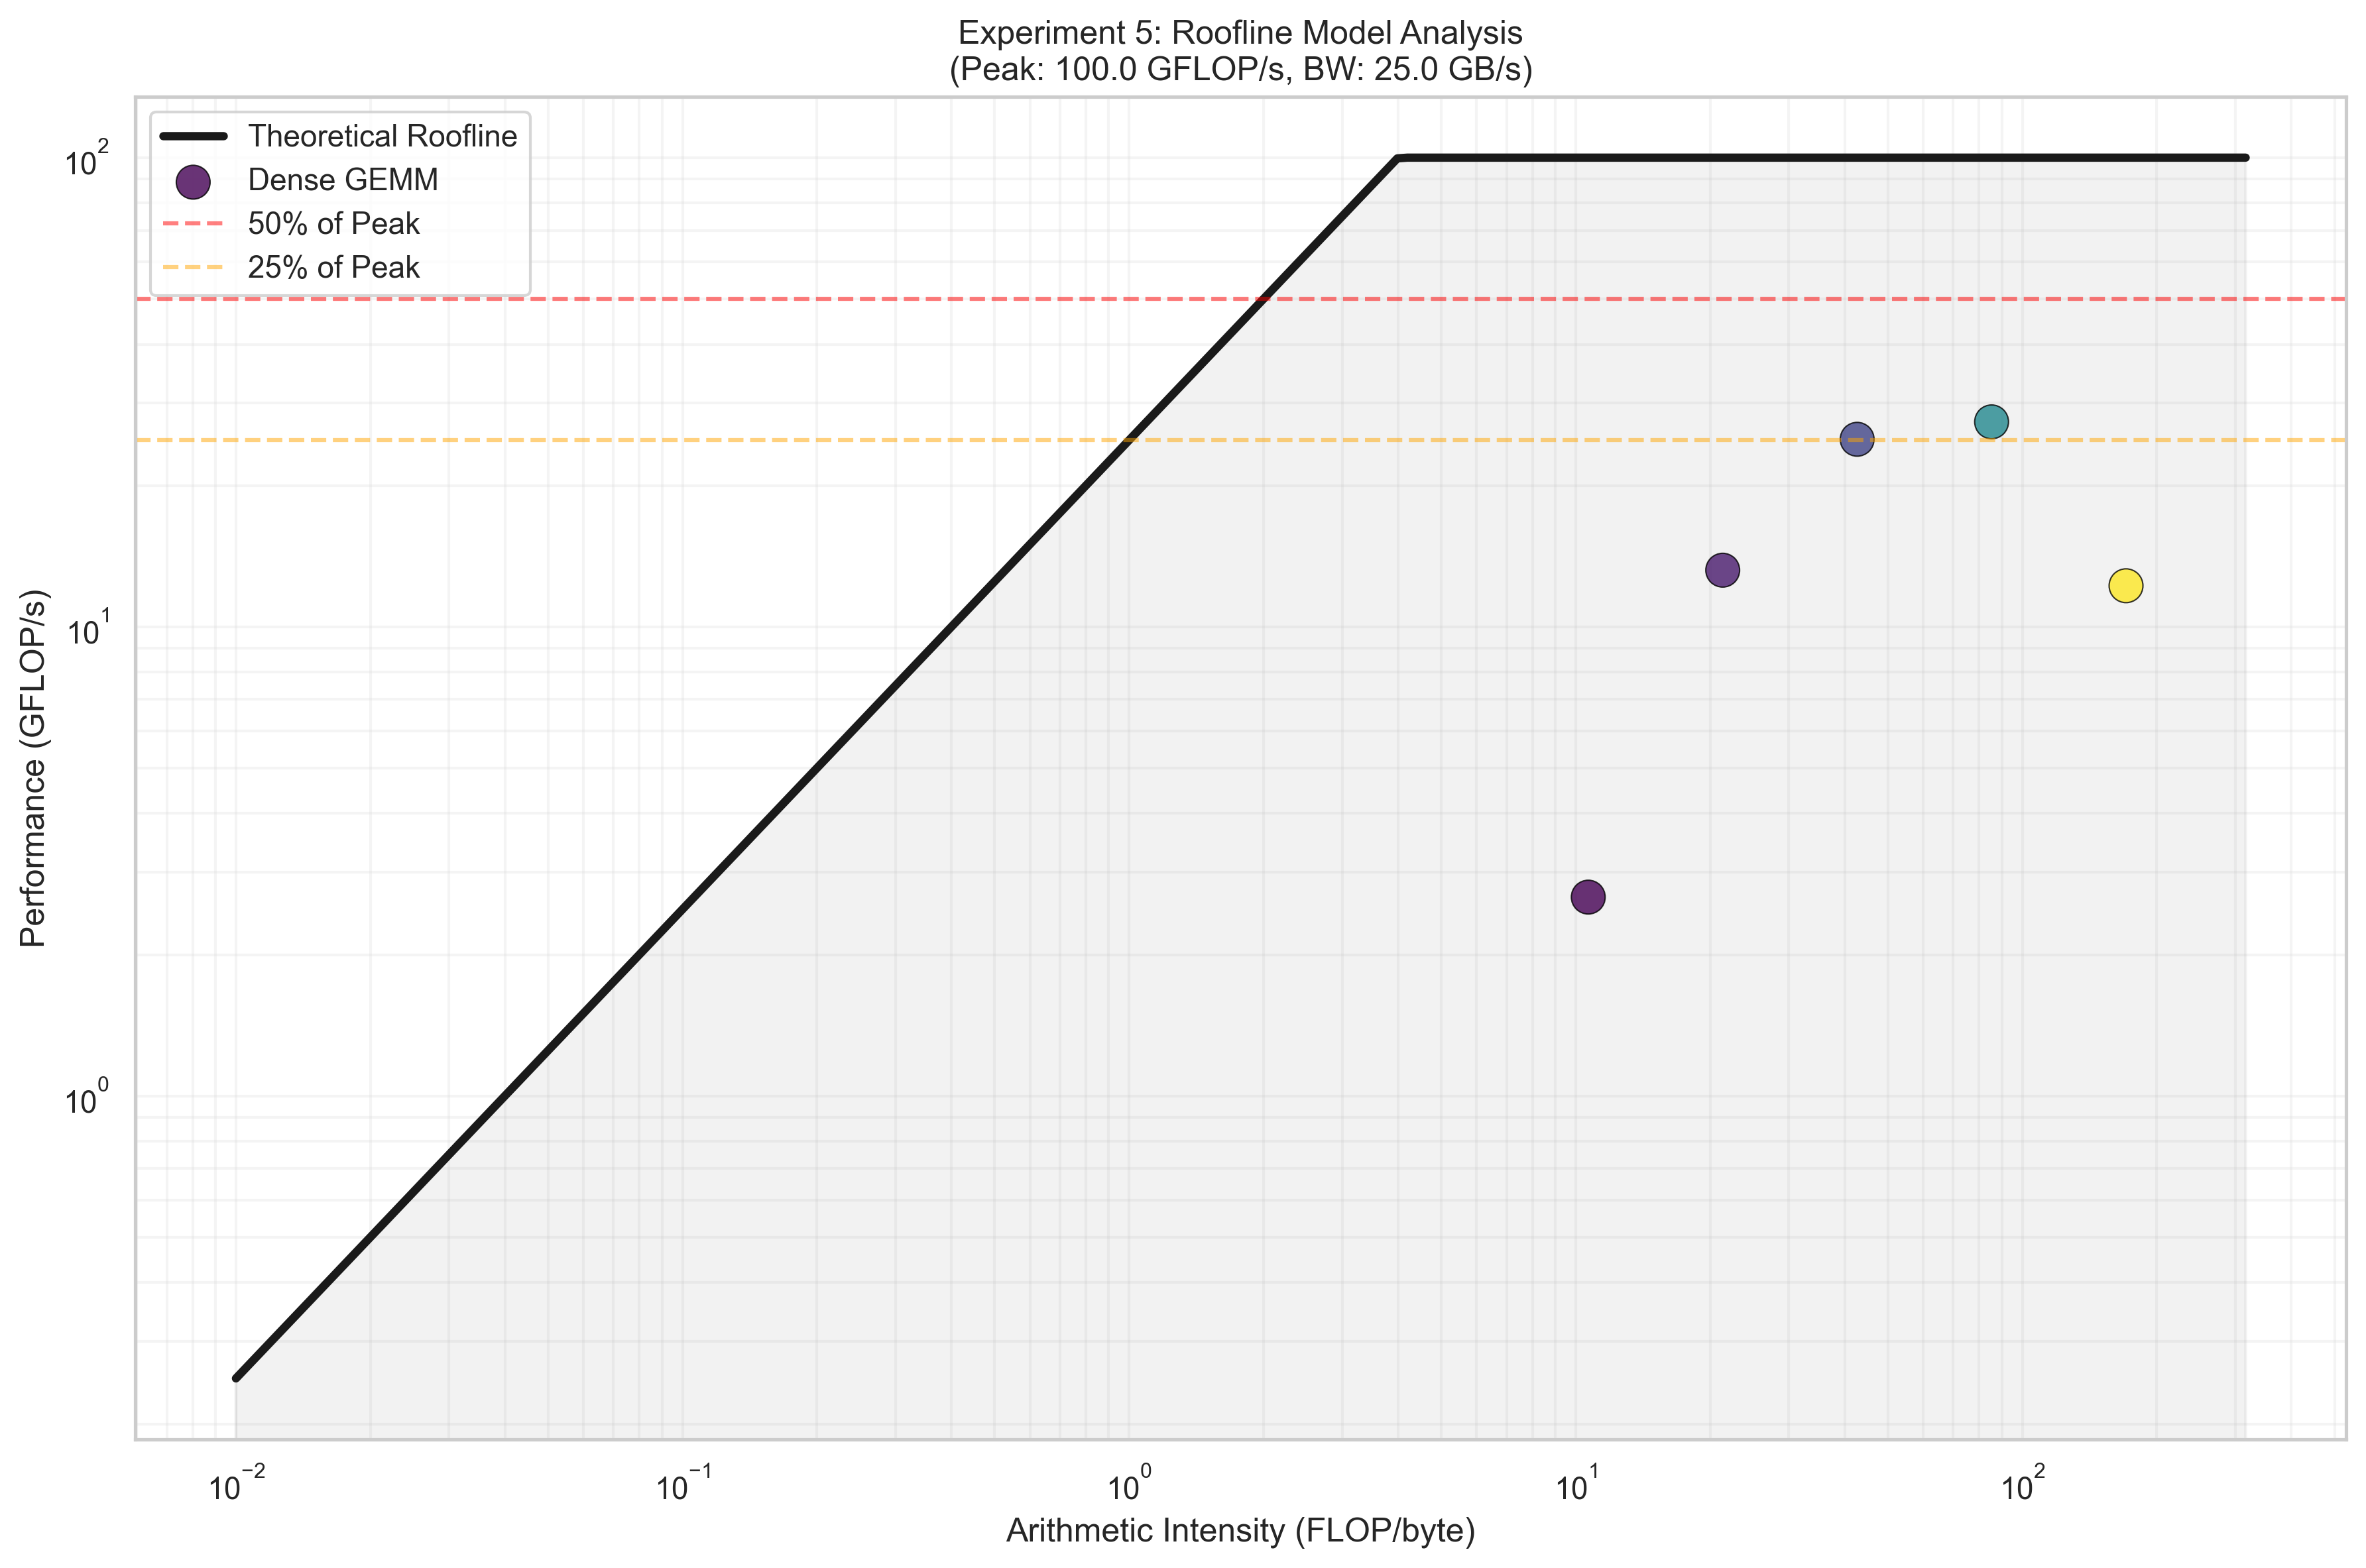

Source data for this figure (header and first rows):
kernel_type, implementation, size, sparsity, threads, time_seconds, gflops, cpnz, flops, bytes_accessed, arithmetic_intensity
dense, simd, 64, 0, 1, 0.0001976, 2.653, 0, 524288, 49152, 10.67
dense, simd, 128, 0, 1, 0.0003177, 13.2, 0, 4194304, 196608, 21.33
dense, simd, 256, 0, 1, 0.001337, 25.1, 0, 33554432, 786432, 42.67
dense, simd, 512, 0, 1, 0.009818, 27.34, 0, 268435456, 3145728, 85.33
dense, simd, 1024, 0, 1, 0.1756, 12.23, 0, 2147483648, 12582912, 170.7
